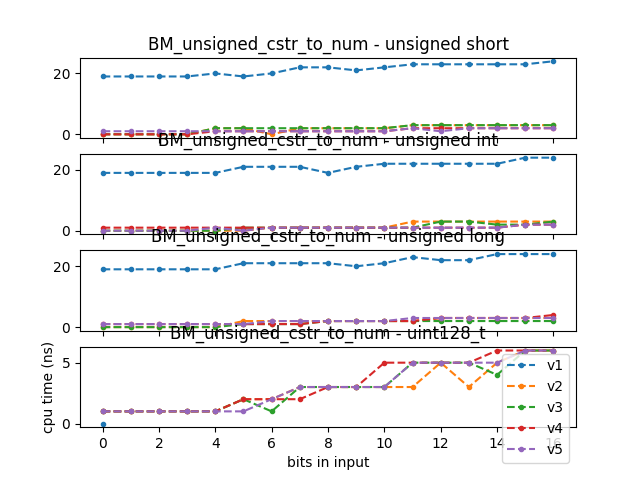

The file beside this chart, header and first rows:
2020-06-23 23:04:11
Running /root/llutils//build/benchmark/b…
Run on (4 X 2808 MHz CPU s)
CPU Caches:
L1 Data 32 KiB (x4)
L1 Instruction 32 KiB (x4)
L2 Unified 256 KiB (x4)
L3 Unified 6144 KiB (x4)
Load Average: 0.07, 0.02, 0.00
name, iterations, real_time, cpu_time, time_unit, bytes_per_second, items_per_second, label, error_occurred, error_message
BM_unsigned_cstr_to_num_v1<unsigned shor…, 35729416, 21.49, 19.68, ns, , , , , 
BM_unsigned_cstr_to_num_v1<unsigned shor…, 35969974, 20.8, 19.06, ns, , , , , 
BM_unsigned_cstr_to_num_v1<unsigned shor…, 36544391, 21.19, 19.4, ns, , , , , 
BM_unsigned_cstr_to_num_v1<unsigned shor…, 36017094, 20.91, 19.15, ns, , , , , 
BM_unsigned_cstr_to_num_v1<unsigned shor…, 34285471, 22.63, 20.73, ns, , , , , 
BM_unsigned_cstr_to_num_v1<unsigned shor…, 30520784, 21.11, 19.33, ns, , , , , 
BM_unsigned_cstr_to_num_v1<unsigned shor…, 33703269, 22.64, 20.76, ns, , , , , 
BM_unsigned_cstr_to_num_v1<unsigned shor…, 29680217, 24.79, 22.67, ns, , , , , 
BM_unsigned_cstr_to_num_v1<unsigned shor…, 29379750, 24.87, 22.77, ns, , , , , 
BM_unsigned_cstr_to_num_v1<unsigned shor…, 31251997, 23.67, 21.7, ns, , , , , 
BM_unsigned_cstr_to_num_v1<unsigned shor…, 31516805, 24.04, 22.04, ns, , , , , 
BM_unsigned_cstr_to_num_v1<unsigned shor…, 31788113, 25.55, 23.4, ns, , , , , 
BM_unsigned_cstr_to_num_v1<unsigned shor…, 28938771, 25.88, 23.68, ns, , , , , 
BM_unsigned_cstr_to_num_v1<unsigned shor…, 29065610, 26.05, 23.84, ns, , , , , 
BM_unsigned_cstr_to_num_v1<unsigned shor…, 26353370, 25.8, 23.52, ns, , , , , 
BM_unsigned_cstr_to_num_v1<unsigned shor…, 27769802, 26.15, 23.93, ns, , , , , 
BM_unsigned_cstr_to_num_v1<unsigned shor…, 27656186, 27.04, 24.77, ns, , , , , 
BM_unsigned_cstr_to_num_v1<unsigned shor…, , 23.8, 21.79, (1), , , , , 
BM_unsigned_cstr_to_num_v1<unsigned shor…, , 0.08765, 0.08729, , , , , , 
BM_unsigned_cstr_to_num_v2<unsigned shor…, 799556808, 0.9466, 0.8672, ns, , , , , 
BM_unsigned_cstr_to_num_v2<unsigned shor…, 745955991, 0.9687, 0.8872, ns, , , , , 
BM_unsigned_cstr_to_num_v2<unsigned shor…, 785635847, 0.925, 0.8483, ns, , , , , 
BM_unsigned_cstr_to_num_v2<unsigned shor…, 787948388, 0.9319, 0.8538, ns, , , , , 
BM_unsigned_cstr_to_num_v2<unsigned shor…, 734748467, 2.761, 2.529, ns, , , , , 
BM_unsigned_cstr_to_num_v2<unsigned shor…, 279911045, 2.692, 2.465, ns, , , , , 
BM_unsigned_cstr_to_num_v2<unsigned shor…, 805251250, 0.9285, 0.8513, ns, , , , , 
BM_unsigned_cstr_to_num_v2<unsigned shor…, 282028296, 2.692, 2.468, ns, , , , , 
BM_unsigned_cstr_to_num_v2<unsigned shor…, 279731990, 2.98, 2.732, ns, , , , , 
BM_unsigned_cstr_to_num_v2<unsigned shor…, 257134326, 3.093, 2.835, ns, , , , , 
BM_unsigned_cstr_to_num_v2<unsigned shor…, 249695187, 3.019, 2.767, ns, , , , , 
BM_unsigned_cstr_to_num_v2<unsigned shor…, 249407697, 3.369, 3.09, ns, , , , , 
BM_unsigned_cstr_to_num_v2<unsigned shor…, 248335728, 3.373, 3.093, ns, , , , , 
BM_unsigned_cstr_to_num_v2<unsigned shor…, 224831215, 3.39, 3.107, ns, , , , , 
BM_unsigned_cstr_to_num_v2<unsigned shor…, 226412037, 4.072, 3.731, ns, , , , , 
BM_unsigned_cstr_to_num_v2<unsigned shor…, 188868828, 4.161, 3.809, ns, , , , , 
BM_unsigned_cstr_to_num_v2<unsigned shor…, 184167047, 3.47, 3.178, ns, , , , , 
BM_unsigned_cstr_to_num_v2<unsigned shor…, , 2.575, 2.36, (1), , , , , 
BM_unsigned_cstr_to_num_v2<unsigned shor…, , 0.4372, 0.4371, , , , , , 
BM_unsigned_cstr_to_num_v3<unsigned shor…, 761851368, 0.9666, 0.8848, ns, , , , , 
BM_unsigned_cstr_to_num_v3<unsigned shor…, 799851977, 0.9796, 0.8964, ns, , , , , 
BM_unsigned_cstr_to_num_v3<unsigned shor…, 805451989, 0.9667, 0.8854, ns, , , , , 
BM_unsigned_cstr_to_num_v3<unsigned shor…, 767214252, 0.9443, 0.8651, ns, , , , , 
BM_unsigned_cstr_to_num_v3<unsigned shor…, 781987826, 2.695, 2.469, ns, , , , , 
BM_unsigned_cstr_to_num_v3<unsigned shor…, 809899649, 2.694, 2.47, ns, , , , , 
BM_unsigned_cstr_to_num_v3<unsigned shor…, 792967071, 2.685, 2.463, ns, , , , , 
BM_unsigned_cstr_to_num_v3<unsigned shor…, 282240157, 2.692, 2.468, ns, , , , , 
BM_unsigned_cstr_to_num_v3<unsigned shor…, 266941559, 2.833, 2.598, ns, , , , , 
BM_unsigned_cstr_to_num_v3<unsigned shor…, 278976757, 2.715, 2.49, ns, , , , , 
BM_unsigned_cstr_to_num_v3<unsigned shor…, 269718639, 2.867, 2.626, ns, , , , , 
BM_unsigned_cstr_to_num_v3<unsigned shor…, 268343160, 3.367, 3.086, ns, , , , , 
BM_unsigned_cstr_to_num_v3<unsigned shor…, 225862918, 3.367, 3.087, ns, , , , , 
... 327 more rows
